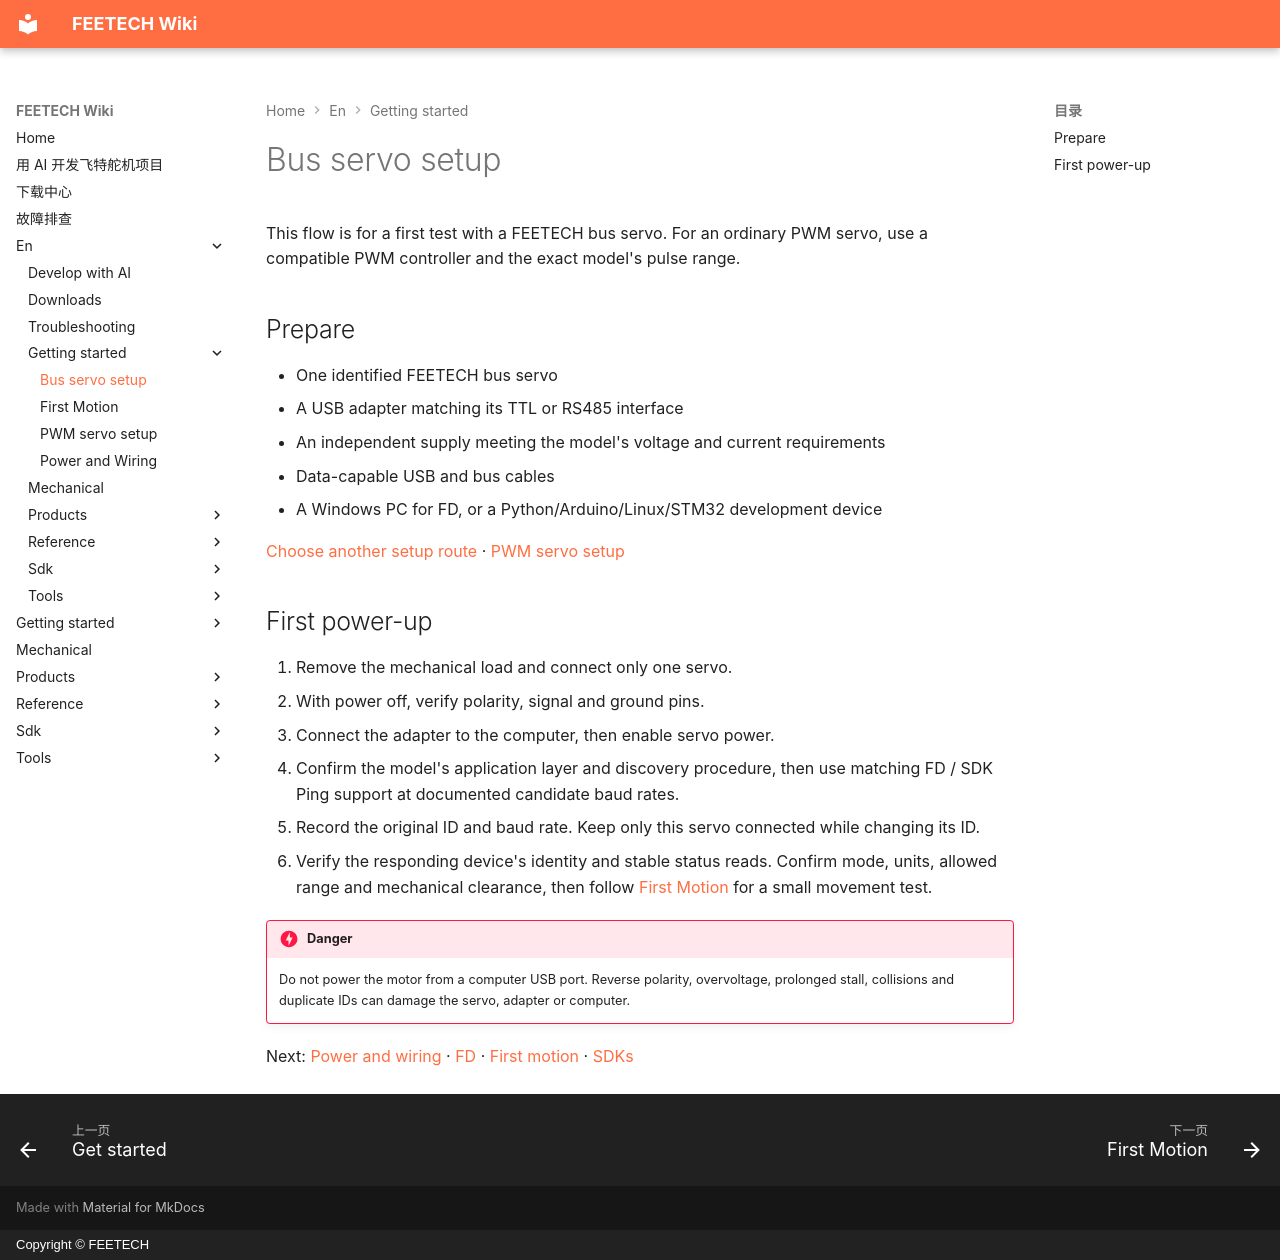

repository: ftservo/ftservo-wiki · page: en/getting-started/bus/index.html · generator: mkdocs · copyright: Copyright © FEETECH

# Bus servo setup

This flow is for a first test with a FEETECH bus servo. For an ordinary PWM servo, use a compatible PWM controller and the exact model's pulse range.

## Prepare

- One identified FEETECH bus servo
- A USB adapter matching its TTL or RS485 interface
- An independent supply meeting the model's voltage and current requirements
- Data-capable USB and bus cables
- A Windows PC for FD, or a Python/Arduino/Linux/STM32 development device

[Choose another setup route](index.md) · [PWM servo setup](pwm.md)

## First power-up

1. Remove the mechanical load and connect only one servo.
2. With power off, verify polarity, signal and ground pins.
3. Connect the adapter to the computer, then enable servo power.
4. Confirm the model's application layer and discovery procedure, then use matching FD / SDK Ping support at documented candidate baud rates.
5. Record the original ID and baud rate. Keep only this servo connected while changing its ID.
6. Verify the responding device's identity and stable status reads. Confirm mode, units, allowed range and mechanical clearance, then follow [First Motion](first-motion.md) for a small movement test.

!!! danger
    Do not power the motor from a computer USB port. Reverse polarity, overvoltage, prolonged stall, collisions and duplicate IDs can damage the servo, adapter or computer.

Next: [Power and wiring](wiring.md) · [FD](../tools/fd.md) · [First motion](first-motion.md) · [SDKs](../sdk/index.md)
